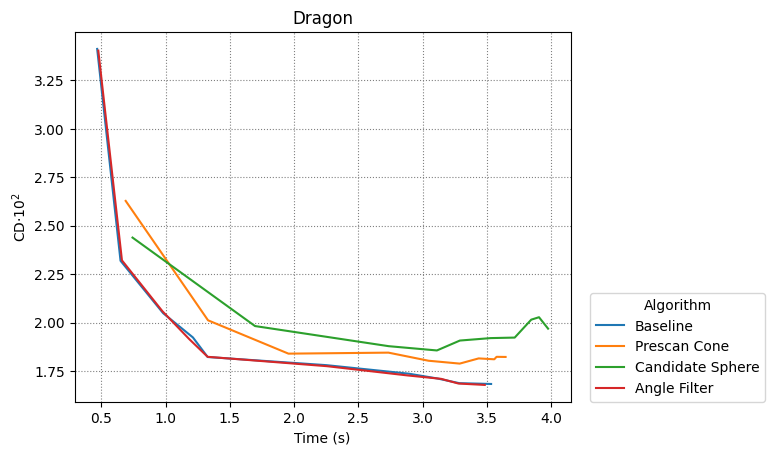

Values plotted in this chart, from the file beside it:
Baseline, Prescan Cone, Candidate Sphere, Angle Filter
4
0.4686, 0.6502, 0.9816, 1.213, 1.328, 2.252, 2.893, 3.113, 3.285, 3.532
0.6903, 1.331, 1.956, 2.734, 3.045, 3.288, 3.435, 3.557, 3.575, 3.644
0.7434, 1.696, 2.736, 3.11, 3.289, 3.529, 3.715, 3.844, 3.904, 3.975
0.4773, 0.6613, 0.9749, 1.183, 1.328, 2.257, 2.881, 3.143, 3.278, 3.483
0.03413, 0.02319, 0.02048, 0.01923, 0.01822, 0.0178, 0.01736, 0.01711, 0.01687, 0.01683
0.02628, 0.02012, 0.0184, 0.01845, 0.01803, 0.01788, 0.01815, 0.0181, 0.01823, 0.01822
0.02439, 0.01982, 0.01878, 0.01856, 0.01907, 0.0192, 0.01922, 0.02015, 0.02028, 0.01969
0.03404, 0.02321, 0.02059, 0.01915, 0.01823, 0.01775, 0.01727, 0.0171, 0.01685, 0.01678
